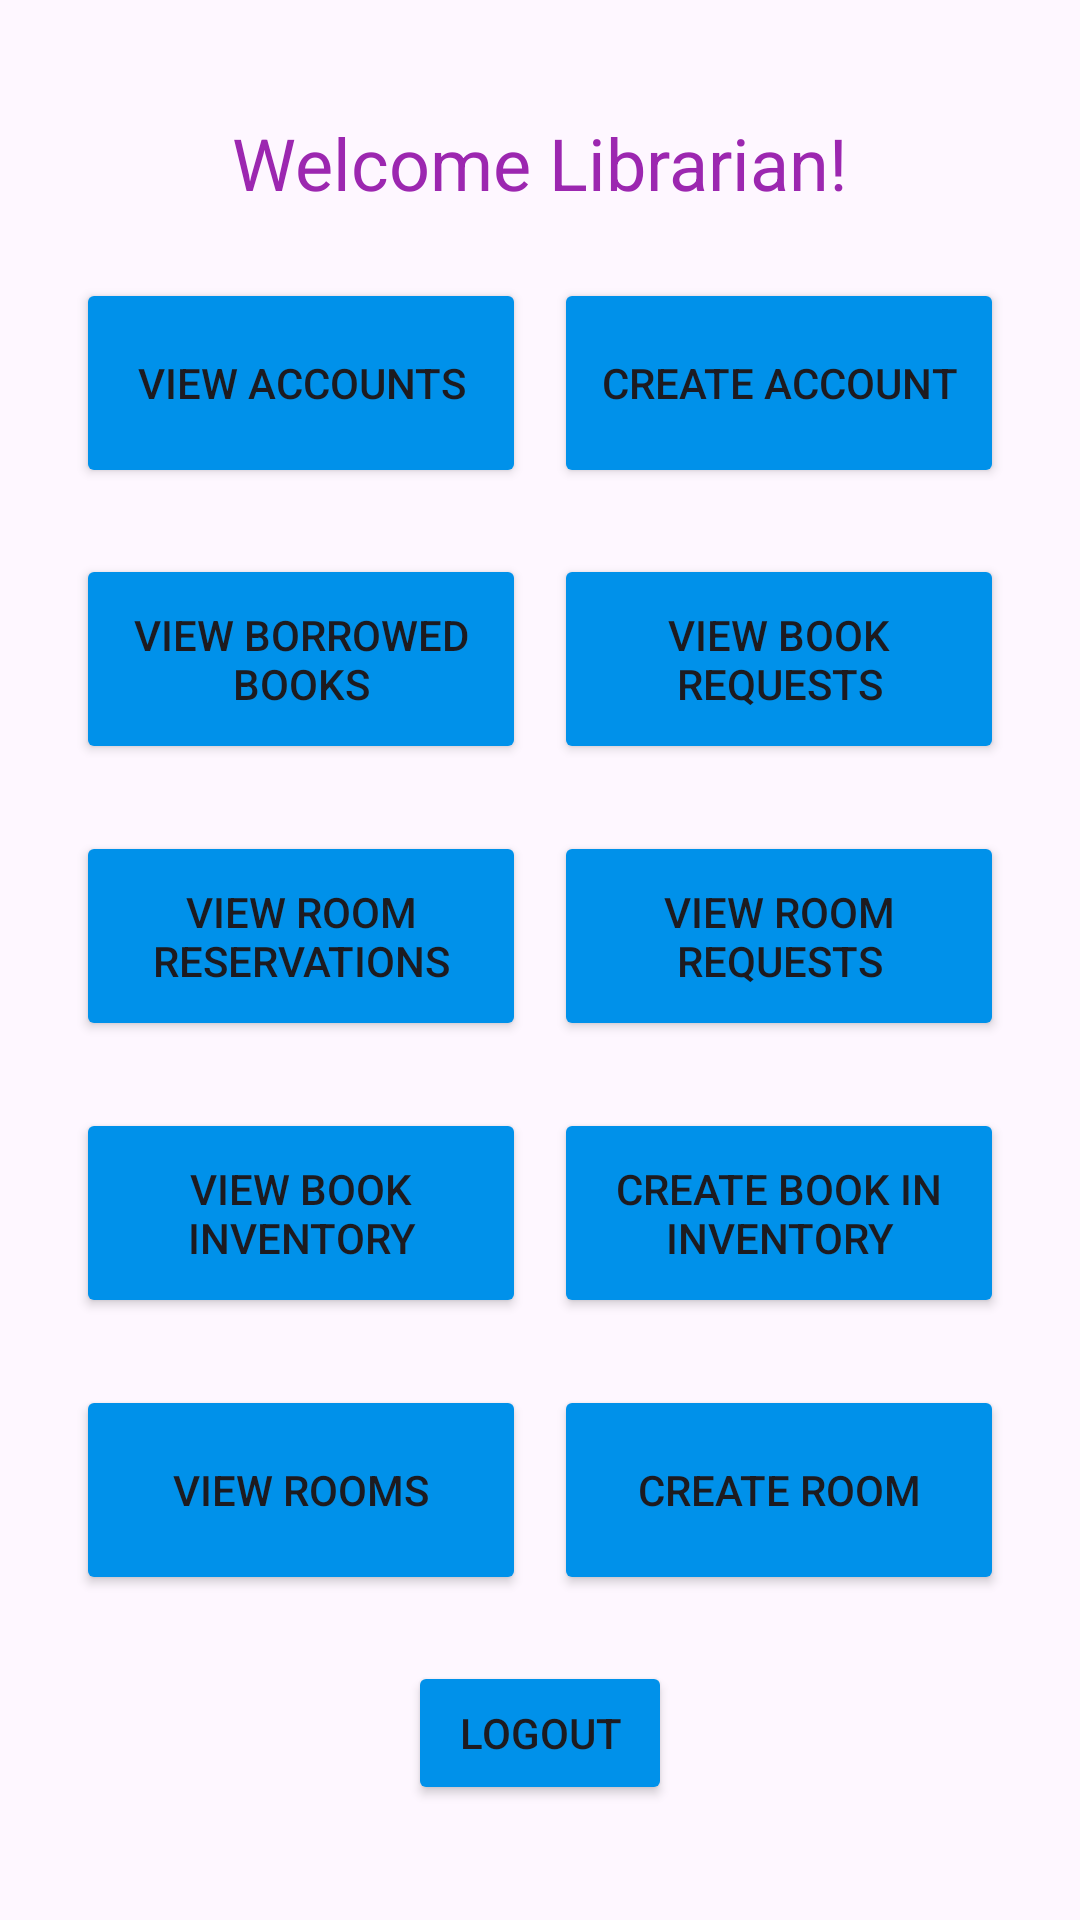

This screen was rendered from an Android layout file. Write that file and the resources it references.
<!-- AndroidManifest.xml: application theme Theme.BookLibraryApp -->
<!-- res/layout/admin_page.xml -->
<?xml version="1.0" encoding="utf-8"?>
<androidx.constraintlayout.widget.ConstraintLayout xmlns:android="http://schemas.android.com/apk/res/android"
    xmlns:app="http://schemas.android.com/apk/res-auto"
    xmlns:tools="http://schemas.android.com/tools"
    android:layout_width="match_parent"
    android:layout_height="match_parent"
    android:padding="16dp"
    tools:context=".AdminPage">

    <TextView
        android:id="@+id/textAdminWelcomeText"
        android:layout_width="wrap_content"
        android:layout_height="wrap_content"
        android:text="Welcome Librarian!"
        android:textColor="#9C27B0"
        android:textSize="24sp"
        app:layout_constraintBottom_toBottomOf="parent"
        app:layout_constraintEnd_toEndOf="parent"
        app:layout_constraintStart_toStartOf="parent"
        app:layout_constraintTop_toTopOf="parent"
        app:layout_constraintVertical_bias="0.038" />

    <Button
        android:id="@+id/btnAdminViewAccounts"
        android:layout_width="150dp"
        android:layout_height="70dp"
        android:backgroundTint="#0091EA"
        android:text="View Accounts"
        app:layout_constraintBottom_toTopOf="@+id/btnAdminViewBorrowedBooks"
        app:layout_constraintEnd_toStartOf="@+id/btnAdminViewCreateAccount"
        app:layout_constraintStart_toStartOf="parent"
        app:layout_constraintTop_toBottomOf="@+id/textAdminWelcomeText" />

    <Button
        android:id="@+id/btnAdminViewBookRequests"
        android:layout_width="150dp"
        android:layout_height="70dp"
        android:backgroundTint="#0091EA"
        android:text="View Book Requests"
        app:layout_constraintBottom_toTopOf="@+id/btnAdminViewRoomRequests"
        app:layout_constraintEnd_toEndOf="parent"
        app:layout_constraintStart_toEndOf="@+id/btnAdminViewBorrowedBooks"
        app:layout_constraintTop_toBottomOf="@+id/btnAdminViewCreateAccount" />

    <Button
        android:id="@+id/btnAdminViewRoomReservations"
        android:layout_width="150dp"
        android:layout_height="70dp"
        android:backgroundTint="#0091EA"
        android:text="View Room Reservations"
        app:layout_constraintBottom_toTopOf="@+id/btnAdminViewBooksInventory"
        app:layout_constraintEnd_toStartOf="@+id/btnAdminViewRoomRequests"
        app:layout_constraintStart_toStartOf="parent"
        app:layout_constraintTop_toBottomOf="@+id/btnAdminViewBorrowedBooks" />

    <Button
        android:id="@+id/btnAdminViewBooksInventory"
        android:layout_width="150dp"
        android:layout_height="70dp"
        android:backgroundTint="#0091EA"
        android:text="View Book Inventory"
        app:layout_constraintBottom_toTopOf="@+id/btnAdminViewRooms"
        app:layout_constraintEnd_toStartOf="@+id/btnAdminCreateBookEntryInventory"
        app:layout_constraintStart_toStartOf="parent"
        app:layout_constraintTop_toBottomOf="@+id/btnAdminViewRoomReservations" />

    <Button
        android:id="@+id/btnAdminViewRooms"
        android:layout_width="150dp"
        android:layout_height="70dp"
        android:backgroundTint="#0091EA"
        android:text="View Rooms"
        app:layout_constraintBottom_toTopOf="@+id/btnAdminLogout"
        app:layout_constraintEnd_toStartOf="@+id/btnAdminCreateRoom"
        app:layout_constraintStart_toStartOf="parent"
        app:layout_constraintTop_toBottomOf="@+id/btnAdminViewBooksInventory" />

    <Button
        android:id="@+id/btnAdminCreateRoom"
        android:layout_width="150dp"
        android:layout_height="70dp"
        android:backgroundTint="#0091EA"
        android:text="Create Room"
        app:layout_constraintBottom_toTopOf="@+id/btnAdminLogout"
        app:layout_constraintEnd_toEndOf="parent"
        app:layout_constraintStart_toEndOf="@+id/btnAdminViewRooms"
        app:layout_constraintTop_toBottomOf="@+id/btnAdminCreateBookEntryInventory" />

    <Button
        android:id="@+id/btnAdminViewRoomRequests"
        android:layout_width="150dp"
        android:layout_height="70dp"
        android:backgroundTint="#0091EA"
        android:text="View Room Requests"
        app:layout_constraintBottom_toTopOf="@+id/btnAdminCreateBookEntryInventory"
        app:layout_constraintEnd_toEndOf="parent"
        app:layout_constraintStart_toEndOf="@+id/btnAdminViewRoomReservations"
        app:layout_constraintTop_toBottomOf="@+id/btnAdminViewBookRequests" />

    <Button
        android:id="@+id/btnAdminCreateBookEntryInventory"
        android:layout_width="150dp"
        android:layout_height="70dp"
        android:backgroundTint="#0091EA"
        android:text="Create Book in Inventory"
        app:layout_constraintBottom_toTopOf="@+id/btnAdminCreateRoom"
        app:layout_constraintEnd_toEndOf="parent"
        app:layout_constraintStart_toEndOf="@+id/btnAdminViewBooksInventory"
        app:layout_constraintTop_toBottomOf="@+id/btnAdminViewRoomRequests" />

    <Button
        android:id="@+id/btnAdminViewCreateAccount"
        android:layout_width="150dp"
        android:layout_height="70dp"
        android:backgroundTint="#0091EA"
        android:text="Create Account"
        app:layout_constraintBottom_toTopOf="@+id/btnAdminViewBookRequests"
        app:layout_constraintEnd_toEndOf="parent"
        app:layout_constraintStart_toEndOf="@+id/btnAdminViewAccounts"
        app:layout_constraintTop_toBottomOf="@+id/textAdminWelcomeText" />

    <Button
        android:id="@+id/btnAdminViewBorrowedBooks"
        android:layout_width="150dp"
        android:layout_height="70dp"
        android:backgroundTint="#0091EA"
        android:text="View Borrowed Books"
        app:layout_constraintBottom_toTopOf="@+id/btnAdminViewRoomReservations"
        app:layout_constraintEnd_toStartOf="@+id/btnAdminViewBookRequests"
        app:layout_constraintStart_toStartOf="parent"
        app:layout_constraintTop_toBottomOf="@+id/btnAdminViewAccounts" />

    <Button
        android:id="@+id/btnAdminLogout"
        android:layout_width="wrap_content"
        android:layout_height="wrap_content"
        android:backgroundTint="#0091EA"
        android:text="Logout"
        app:layout_constraintBottom_toBottomOf="parent"
        app:layout_constraintEnd_toEndOf="parent"
        app:layout_constraintStart_toStartOf="parent"
        app:layout_constraintTop_toBottomOf="@+id/btnAdminViewRooms" />
</androidx.constraintlayout.widget.ConstraintLayout>
<!-- resources referenced by this layout -->
<resources>
  <style name="Theme.BookLibraryApp" parent="Theme.Material3.DayNight.NoActionBar" />
</resources>
